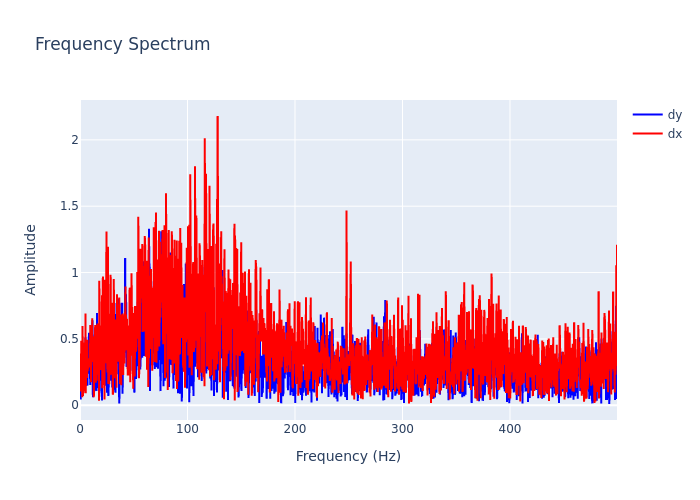

Source data for this figure (header and first rows):
, frequency, dx, dy
0, 0.0, 0.27, 0.2992
1, 0.2999, 0.3905, 0.09715
2, 0.5997, 0.2841, 0.0433
3, 0.8996, 0.1044, 0.377
4, 1.199, 0.4862, 0.2039
5, 1.499, 0.2924, 0.1933
6, 1.799, 0.2575, 0.2461
7, 2.099, 0.0611, 0.1631
8, 2.399, 0.5981, 0.1157
9, 2.699, 0.06967, 0.2836
10, 2.999, 0.2363, 0.165
11, 3.298, 0.4689, 0.1669
12, 3.598, 0.3032, 0.3394
13, 3.898, 0.4734, 0.1555
14, 4.198, 0.4112, 0.4653
15, 4.498, 0.2628, 0.4144
16, 4.798, 0.09104, 0.1434
17, 5.097, 0.6914, 0.5118
18, 5.397, 0.0911, 0.1482
19, 5.697, 0.3214, 0.3368
20, 5.997, 0.3734, 0.4003
21, 6.297, 0.414, 0.1576
22, 6.597, 0.2058, 0.2973
23, 6.897, 0.4936, 0.1496
24, 7.196, 0.2606, 0.4021
25, 7.496, 0.2944, 0.2385
26, 7.796, 0.3265, 0.2823
27, 8.096, 0.3538, 0.4851
28, 8.396, 0.3232, 0.5458
29, 8.696, 0.285, 0.3511
30, 8.996, 0.3416, 0.3734
31, 9.295, 0.3606, 0.237
32, 9.595, 0.6047, 0.1524
33, 9.895, 0.5061, 0.3688
34, 10.19, 0.1739, 0.2885
35, 10.49, 0.5608, 0.1958
36, 10.79, 0.4947, 0.4822
37, 11.09, 0.4775, 0.205
38, 11.39, 0.6557, 0.6123
39, 11.69, 0.326, 0.6411
40, 11.99, 0.5265, 0.0611
41, 12.29, 0.3486, 0.3066
42, 12.59, 0.3922, 0.3611
43, 12.89, 0.06131, 0.3097
44, 13.19, 0.2598, 0.4701
45, 13.49, 0.5186, 0.1048
46, 13.79, 0.3272, 0.3861
47, 14.09, 0.6041, 0.4895
48, 14.39, 0.4314, 0.2266
49, 14.69, 0.1695, 0.1614
50, 14.99, 0.35, 0.4338
51, 15.29, 0.4493, 0.1086
52, 15.59, 0.1855, 0.1471
53, 15.89, 0.4844, 0.6955
54, 16.19, 0.6159, 0.1702
55, 16.49, 0.5561, 0.3957
56, 16.79, 0.2984, 0.4997
57, 17.09, 0.3723, 0.4791
58, 17.39, 0.4718, 0.1291
59, 17.69, 0.03328, 0.3785
... 1,607 more rows
